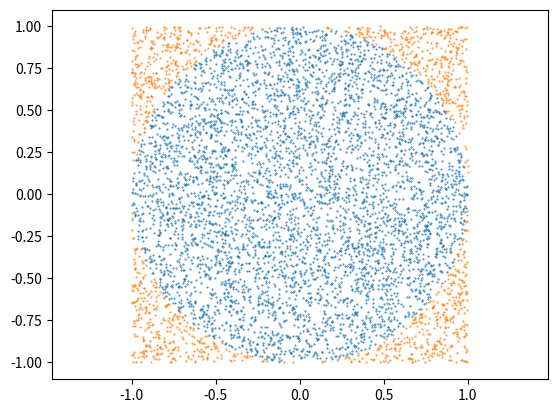

This figure's Python source:
# Exercise 5
# Compute an approximate value for π by using Monte-Carlo simulation to approximate the ratio between the
# area of a circle of radius 1 to the area of the square circumscribed to it (which has side length equal to 2).
# 1. Set a stopping rule in terms of the confidence interval for the success probability (where a success occurs if
# a point falls within the circle).
# Make an algorithm that keeps drawing additional points until the stopping rule is satisfied.

# import
import numpy as np
from matplotlib import pyplot as plt
from numpy import mean, min, max, median, quantile
from scipy.stats import binom, norm, t as student, expon, poisson, chi2
from math import sqrt, pow, floor, ceil, exp, pi

# define corrected functions for std and variance


def std(values):
	return np.std(values, ddof=1)


outcomes = []
points_inside = []
points_outside = []
# generate some data first
i = 0
while i <= 100:
	i += 1
	x = np.random.rand() * 2 - 1
	y = np.random.rand() * 2 - 1
	d = sqrt(x**2 + y**2)
	if d <= 1:
		outcomes.append(1)
		points_inside.append([x, y])
	else:
		outcomes.append(0)
		points_outside.append([x, y])

l = 0.02
gamma = 0.95
z = norm.ppf((1 + gamma) / 2)
while (True):
	S = std(outcomes)
	interval_len = 2 * z * S / sqrt(len(outcomes))
	if interval_len < l:
		break

	i += 1
	x = np.random.rand() * 2 - 1
	y = np.random.rand() * 2 - 1
	d = sqrt(x**2 + y**2)
	if d <= 1:
		outcomes.append(1)
		points_inside.append([x, y])
	else:
		outcomes.append(0)
		points_outside.append([x, y])

points_inside = np.array(points_inside)
points_outside = np.array(points_outside)
plt.scatter(points_inside[:, 0], points_inside[:, 1], s=0.2)
plt.scatter(points_outside[:, 0], points_outside[:, 1], s=0.2)
plt.axis('equal')
plt.show()

print(f'Estimated π value: {mean(outcomes) * 4: .4f}, using {i} points')
print(f'Estimated probability: {mean(outcomes): .4f}, with CI at 0.95 of size {interval_len: .4f}, compared to the theoretical probability {pi/4: .4f}')
